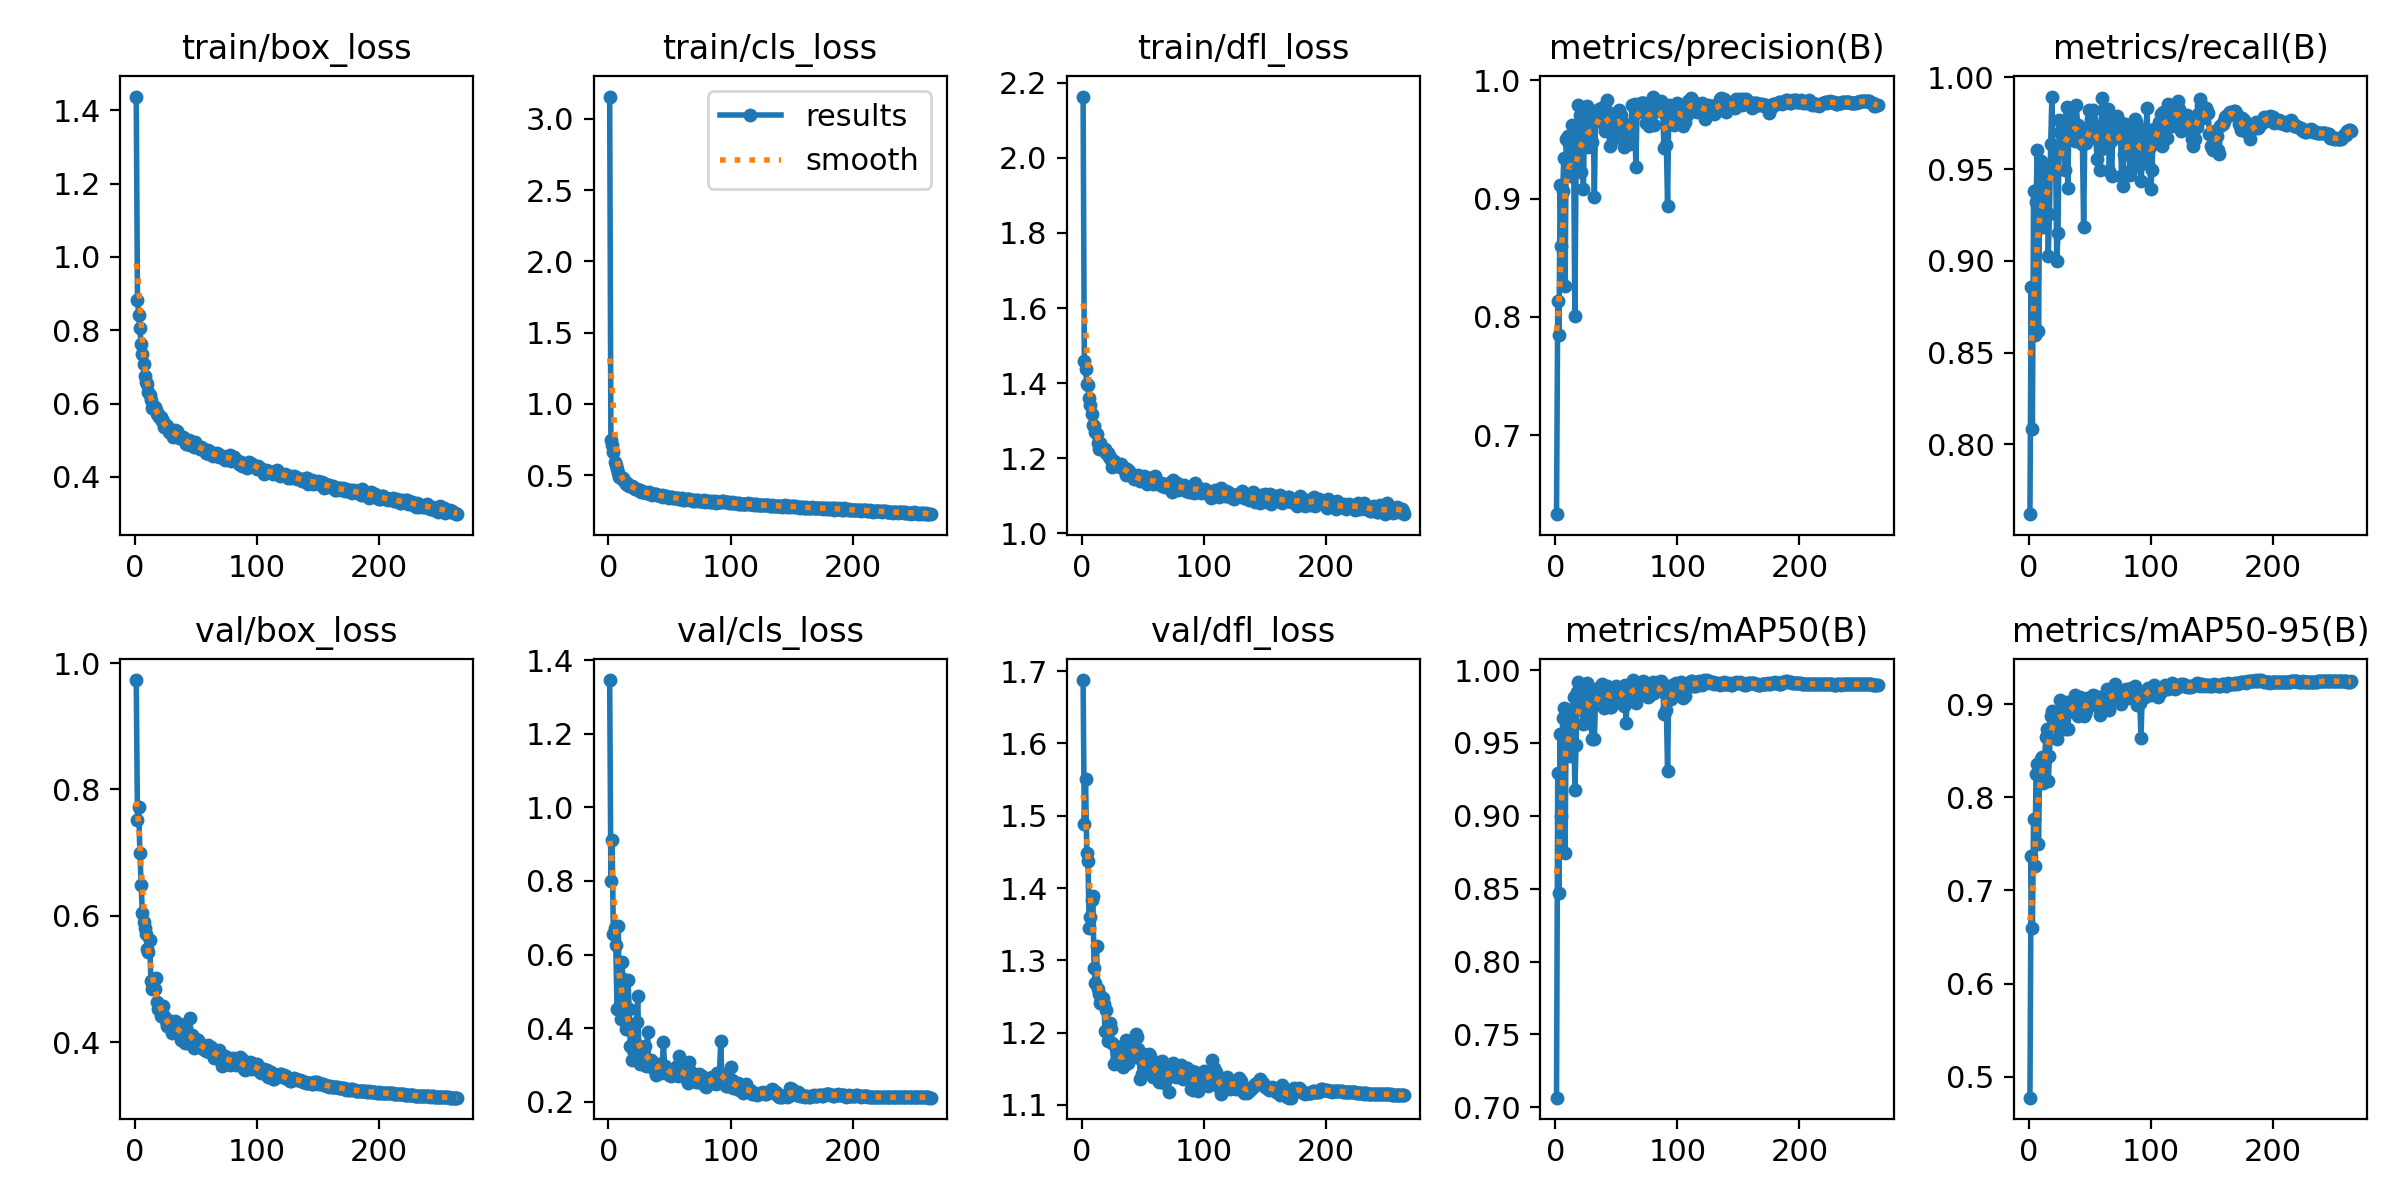

Values plotted in this chart, from the file beside it:
epoch, time, train/box_loss, train/cls_loss, train/dfl_loss, metrics/precision(B), metrics/recall(B), metrics/mAP50(B), metrics/mAP50-95(B), val/box_loss, val/cls_loss, val/dfl_loss, lr/pg0, lr/pg1, lr/pg2
1, 30.62, 1.438, 3.157, 2.163, 0.6333, 0.762, 0.7066, 0.4774, 0.9732, 1.346, 1.688, 0.003308, 0.003308, 0.003308
2, 55.66, 0.8831, 0.7474, 1.459, 0.8133, 0.8855, 0.9294, 0.737, 0.7519, 0.799, 1.489, 0.00662, 0.00662, 0.00662
3, 79.81, 0.8426, 0.7128, 1.437, 0.7851, 0.8082, 0.8471, 0.66, 0.7719, 0.9119, 1.551, 0.009909, 0.009909, 0.009909
4, 103.8, 0.8053, 0.6595, 1.399, 0.9116, 0.938, 0.9562, 0.7769, 0.6988, 0.6571, 1.449, 0.009901, 0.009901, 0.009901
5, 128.1, 0.7626, 0.5916, 1.396, 0.8595, 0.8594, 0.8997, 0.7264, 0.6493, 0.6728, 1.437, 0.009868, 0.009868, 0.009868
6, 152.3, 0.7364, 0.5686, 1.36, 0.9067, 0.9322, 0.967, 0.8246, 0.6039, 0.6273, 1.345, 0.009835, 0.009835, 0.009835
7, 176.4, 0.7075, 0.5425, 1.341, 0.9341, 0.9603, 0.9743, 0.8353, 0.5897, 0.4531, 1.36, 0.009802, 0.009802, 0.009802
8, 201.3, 0.6747, 0.5127, 1.318, 0.826, 0.8615, 0.8746, 0.7502, 0.581, 0.678, 1.383, 0.009769, 0.009769, 0.009769
9, 226.3, 0.6599, 0.4853, 1.288, 0.9503, 0.9415, 0.9734, 0.8364, 0.5719, 0.4553, 1.389, 0.009736, 0.009736, 0.009736
10, 250.7, 0.6538, 0.486, 1.285, 0.9526, 0.9543, 0.9665, 0.8409, 0.547, 0.425, 1.289, 0.009703, 0.009703, 0.009703
11, 274.9, 0.6316, 0.475, 1.269, 0.946, 0.9398, 0.9665, 0.8428, 0.5433, 0.5791, 1.268, 0.00967, 0.00967, 0.00967
12, 298.9, 0.6234, 0.4778, 1.263, 0.9418, 0.9183, 0.941, 0.8149, 0.5616, 0.5326, 1.319, 0.009637, 0.009637, 0.009637
13, 322.6, 0.6098, 0.4569, 1.24, 0.9193, 0.9478, 0.9537, 0.8397, 0.4968, 0.4209, 1.26, 0.009604, 0.009604, 0.009604
14, 346.5, 0.5891, 0.4363, 1.225, 0.9624, 0.9247, 0.9692, 0.8653, 0.4841, 0.3967, 1.253, 0.009571, 0.009571, 0.009571
15, 370.6, 0.5913, 0.4481, 1.239, 0.9443, 0.9484, 0.9814, 0.8738, 0.4859, 0.3968, 1.241, 0.009538, 0.009538, 0.009538
16, 394.9, 0.5892, 0.4335, 1.228, 0.8012, 0.9028, 0.9179, 0.8171, 0.4842, 0.53, 1.245, 0.009505, 0.009505, 0.009505
17, 419.7, 0.5823, 0.4264, 1.225, 0.9239, 0.9256, 0.9485, 0.8444, 0.5019, 0.4509, 1.248, 0.009472, 0.009472, 0.009472
18, 444.3, 0.5715, 0.4234, 1.222, 0.959, 0.9637, 0.9848, 0.8871, 0.464, 0.3519, 1.239, 0.009439, 0.009439, 0.009439
19, 468.6, 0.5719, 0.4253, 1.226, 0.9792, 0.9895, 0.9921, 0.8927, 0.4523, 0.312, 1.202, 0.009406, 0.009406, 0.009406
20, 493, 0.5621, 0.4139, 1.213, 0.9707, 0.9539, 0.9865, 0.8844, 0.459, 0.3413, 1.231, 0.009373, 0.009373, 0.009373
21, 517.3, 0.5633, 0.4102, 1.214, 0.9226, 0.9542, 0.9736, 0.8852, 0.4416, 0.3678, 1.188, 0.00934, 0.00934, 0.00934
22, 541.7, 0.5513, 0.4047, 1.203, 0.9574, 0.9588, 0.9753, 0.8893, 0.4421, 0.3294, 1.213, 0.009307, 0.009307, 0.009307
23, 566.5, 0.5534, 0.4025, 1.204, 0.9076, 0.9002, 0.963, 0.863, 0.4577, 0.4168, 1.213, 0.009274, 0.009274, 0.009274
24, 591.6, 0.5372, 0.3966, 1.195, 0.9661, 0.9152, 0.9803, 0.8881, 0.4406, 0.4879, 1.205, 0.009241, 0.009241, 0.009241
25, 616.3, 0.5403, 0.3945, 1.177, 0.9449, 0.977, 0.9823, 0.8912, 0.4335, 0.3099, 1.185, 0.009208, 0.009208, 0.009208
26, 640.9, 0.5393, 0.3934, 1.192, 0.9781, 0.9703, 0.991, 0.9044, 0.4259, 0.301, 1.156, 0.009175, 0.009175, 0.009175
27, 665.5, 0.53, 0.384, 1.183, 0.9436, 0.9594, 0.9638, 0.8731, 0.4353, 0.3488, 1.182, 0.009142, 0.009142, 0.009142
28, 690.5, 0.5231, 0.3855, 1.183, 0.9684, 0.9762, 0.9817, 0.8901, 0.4286, 0.3115, 1.158, 0.009109, 0.009109, 0.009109
29, 715.3, 0.526, 0.38, 1.18, 0.9681, 0.9703, 0.9822, 0.8897, 0.4238, 0.3055, 1.16, 0.009076, 0.009076, 0.009076
30, 739.6, 0.5252, 0.384, 1.183, 0.9481, 0.9494, 0.9525, 0.8734, 0.4149, 0.3515, 1.18, 0.009043, 0.009043, 0.009043
31, 763.7, 0.5095, 0.3718, 1.176, 0.9709, 0.9841, 0.9849, 0.9019, 0.4234, 0.296, 1.171, 0.00901, 0.00901, 0.00901
32, 787.8, 0.516, 0.3757, 1.185, 0.901, 0.9395, 0.9525, 0.8735, 0.4169, 0.3899, 1.156, 0.008977, 0.008977, 0.008977
33, 811.8, 0.5275, 0.3835, 1.178, 0.9741, 0.9788, 0.9808, 0.8943, 0.4342, 0.297, 1.163, 0.008944, 0.008944, 0.008944
34, 835.7, 0.5242, 0.3707, 1.176, 0.9713, 0.9726, 0.9846, 0.8995, 0.4186, 0.3033, 1.153, 0.008911, 0.008911, 0.008911
35, 859.7, 0.51, 0.3685, 1.166, 0.9719, 0.974, 0.9876, 0.9007, 0.4188, 0.3136, 1.161, 0.008878, 0.008878, 0.008878
36, 883.8, 0.5055, 0.363, 1.155, 0.9757, 0.9674, 0.9843, 0.8946, 0.4196, 0.2979, 1.19, 0.008845, 0.008845, 0.008845
37, 907.9, 0.5121, 0.3687, 1.171, 0.97, 0.9752, 0.9849, 0.8914, 0.429, 0.2893, 1.178, 0.008812, 0.008812, 0.008812
38, 931.9, 0.506, 0.365, 1.164, 0.9746, 0.9651, 0.9902, 0.9094, 0.404, 0.2882, 1.159, 0.008779, 0.008779, 0.008779
39, 957, 0.509, 0.3694, 1.166, 0.9772, 0.9847, 0.9882, 0.9018, 0.4176, 0.273, 1.174, 0.008746, 0.008746, 0.008746
40, 981, 0.5041, 0.361, 1.158, 0.9625, 0.974, 0.9737, 0.8876, 0.4152, 0.2991, 1.173, 0.008713, 0.008713, 0.008713
41, 1005, 0.4988, 0.3591, 1.155, 0.9566, 0.9736, 0.9804, 0.9035, 0.3978, 0.3037, 1.168, 0.00868, 0.00868, 0.00868
42, 1029, 0.4907, 0.3549, 1.15, 0.9832, 0.972, 0.9891, 0.9078, 0.4111, 0.2892, 1.171, 0.008647, 0.008647, 0.008647
43, 1054, 0.4925, 0.3551, 1.144, 0.9729, 0.9705, 0.9877, 0.9032, 0.399, 0.2788, 1.167, 0.008614, 0.008614, 0.008614
44, 1080, 0.4996, 0.3585, 1.152, 0.9665, 0.9635, 0.9875, 0.9054, 0.4136, 0.2937, 1.199, 0.008581, 0.008581, 0.008581
45, 1105, 0.4872, 0.3482, 1.147, 0.9446, 0.9183, 0.9745, 0.8871, 0.4377, 0.3612, 1.194, 0.008548, 0.008548, 0.008548
46, 1129, 0.4906, 0.3505, 1.154, 0.9657, 0.9718, 0.9745, 0.889, 0.4054, 0.2968, 1.177, 0.008515, 0.008515, 0.008515
47, 1153, 0.4919, 0.3543, 1.145, 0.9502, 0.9641, 0.98, 0.8929, 0.4116, 0.2926, 1.165, 0.008482, 0.008482, 0.008482
48, 1178, 0.4821, 0.3454, 1.139, 0.9677, 0.969, 0.9867, 0.9068, 0.3902, 0.2831, 1.136, 0.008449, 0.008449, 0.008449
49, 1201, 0.4945, 0.3504, 1.141, 0.9641, 0.982, 0.9813, 0.8991, 0.3935, 0.278, 1.143, 0.008416, 0.008416, 0.008416
50, 1225, 0.4838, 0.3424, 1.138, 0.9688, 0.9688, 0.989, 0.902, 0.4047, 0.2729, 1.17, 0.008383, 0.008383, 0.008383
51, 1250, 0.4818, 0.3476, 1.153, 0.9721, 0.9774, 0.9872, 0.9019, 0.3988, 0.27, 1.158, 0.00835, 0.00835, 0.00835
52, 1274, 0.4842, 0.3477, 1.142, 0.9745, 0.9699, 0.9879, 0.9036, 0.4028, 0.2739, 1.151, 0.008317, 0.008317, 0.008317
53, 1298, 0.4747, 0.3411, 1.131, 0.9573, 0.9823, 0.9859, 0.9104, 0.3916, 0.2806, 1.16, 0.008284, 0.008284, 0.008284
54, 1322, 0.4822, 0.3429, 1.141, 0.9706, 0.9696, 0.9879, 0.9087, 0.3959, 0.2754, 1.146, 0.008251, 0.008251, 0.008251
55, 1346, 0.4794, 0.3433, 1.147, 0.9644, 0.9667, 0.9812, 0.902, 0.3926, 0.276, 1.17, 0.008218, 0.008218, 0.008218
56, 1372, 0.4753, 0.3427, 1.147, 0.9433, 0.9557, 0.9756, 0.8982, 0.3884, 0.2969, 1.168, 0.008185, 0.008185, 0.008185
57, 1397, 0.4736, 0.3398, 1.139, 0.9561, 0.9734, 0.9901, 0.908, 0.3933, 0.2689, 1.159, 0.008152, 0.008152, 0.008152
58, 1421, 0.4662, 0.3322, 1.131, 0.9503, 0.9495, 0.9639, 0.8886, 0.3855, 0.3238, 1.139, 0.008119, 0.008119, 0.008119
59, 1445, 0.4691, 0.3326, 1.137, 0.962, 0.961, 0.9826, 0.9007, 0.3903, 0.2808, 1.157, 0.008086, 0.008086, 0.008086
60, 1469, 0.4719, 0.3379, 1.153, 0.9621, 0.9886, 0.9847, 0.9044, 0.3957, 0.2715, 1.156, 0.008053, 0.008053, 0.008053
... 204 more rows
